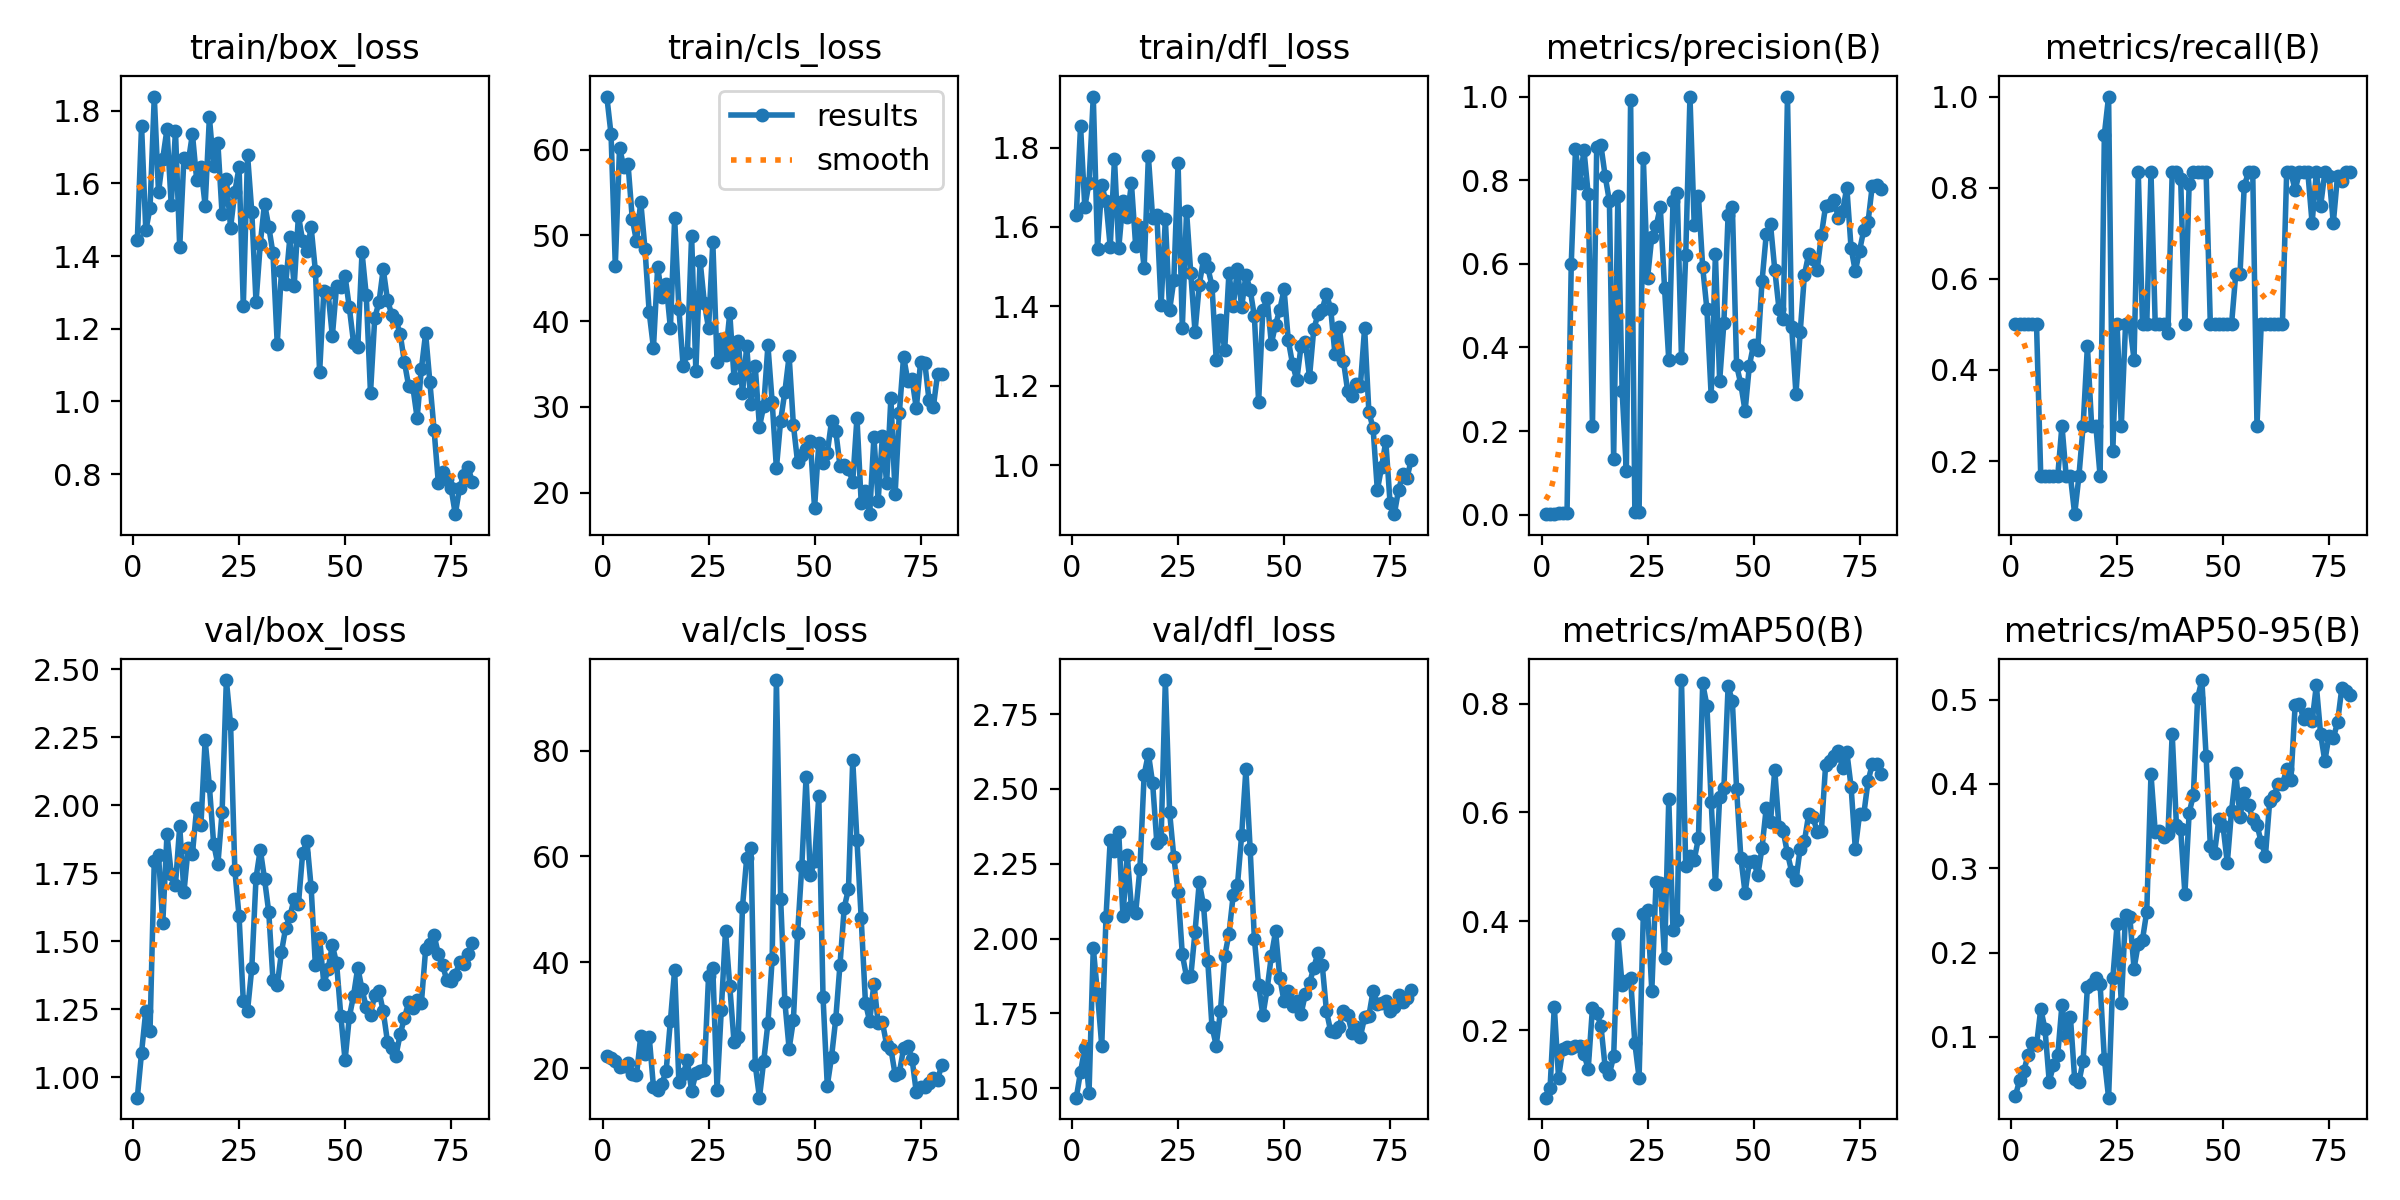

The file beside this chart, header and first rows:
epoch, time, train/box_loss, train/cls_loss, train/dfl_loss, metrics/precision(B), metrics/recall(B), metrics/mAP50(B), metrics/mAP50-95(B), val/box_loss, val/cls_loss, val/dfl_loss, lr/pg0, lr/pg1, lr/pg2
1, 13.84, 1.443, 66.19, 1.631, 0.00113, 0.5, 0.07595, 0.02977, 0.924, 22.37, 1.468, 0.0002488, 0.0002488, 0.0002488
2, 20.02, 1.759, 61.77, 1.855, 0.00141, 0.5, 0.0933, 0.0486, 1.09, 21.86, 1.556, 0.0004989, 0.0004989, 0.0004989
3, 26.63, 1.47, 46.48, 1.65, 0.00254, 0.5, 0.2434, 0.05978, 1.244, 21.29, 1.633, 0.0007426, 0.0007426, 0.0007426
4, 33.14, 1.532, 60.2, 1.712, 0.00404, 0.5, 0.1127, 0.07853, 1.171, 20.18, 1.486, 0.0007405, 0.0007405, 0.0007405
5, 39.18, 1.839, 58.02, 1.929, 0.00458, 0.5, 0.1651, 0.09259, 1.795, 20.38, 1.969, 0.0007309, 0.0007309, 0.0007309
6, 45.58, 1.576, 58.35, 1.545, 0.0032, 0.5, 0.1682, 0.09002, 1.817, 20.9, 1.815, 0.0007214, 0.0007214, 0.0007214
7, 52.05, 1.668, 51.97, 1.705, 0.6004, 0.1667, 0.1676, 0.1334, 1.565, 18.95, 1.642, 0.0007119, 0.0007119, 0.0007119
8, 58.3, 1.749, 49.31, 1.664, 0.8738, 0.1667, 0.1701, 0.1094, 1.894, 18.68, 2.071, 0.0007024, 0.0007024, 0.0007024
9, 64.77, 1.54, 53.92, 1.55, 0.7937, 0.1667, 0.1704, 0.04709, 1.748, 26.01, 2.33, 0.0006929, 0.0006929, 0.0006929
10, 71.26, 1.745, 48.43, 1.771, 0.8721, 0.1667, 0.1556, 0.06673, 1.708, 22.71, 2.291, 0.0006834, 0.0006834, 0.0006834
11, 77.5, 1.424, 41.02, 1.546, 0.766, 0.1667, 0.1291, 0.07822, 1.923, 25.91, 2.354, 0.0006738, 0.0006738, 0.0006738
12, 83.76, 1.671, 36.89, 1.665, 0.2122, 0.2778, 0.241, 0.1381, 1.68, 16.48, 2.075, 0.0006643, 0.0006643, 0.0006643
13, 90.38, 1.658, 46.35, 1.625, 0.8782, 0.1667, 0.2319, 0.1011, 1.844, 15.96, 2.28, 0.0006548, 0.0006548, 0.0006548
14, 96.93, 1.736, 42.8, 1.71, 0.883, 0.1667, 0.208, 0.1233, 1.822, 17.07, 2.105, 0.0006453, 0.0006453, 0.0006453
15, 103.3, 1.61, 44.32, 1.553, 0.8096, 0.08333, 0.1319, 0.0502, 1.99, 19.55, 2.087, 0.0006358, 0.0006358, 0.0006358
16, 109.9, 1.645, 39.18, 1.599, 0.7494, 0.1667, 0.1196, 0.04633, 1.926, 28.95, 2.233, 0.0006263, 0.0006263, 0.0006263
17, 116, 1.538, 51.99, 1.496, 0.1342, 0.2778, 0.1517, 0.07209, 2.24, 38.61, 2.548, 0.0006167, 0.0006167, 0.0006167
18, 122.3, 1.782, 41.45, 1.778, 0.7631, 0.4523, 0.3758, 0.1591, 2.07, 17.33, 2.617, 0.0006072, 0.0006072, 0.0006072
19, 128.9, 1.647, 34.79, 1.623, 0.2957, 0.2778, 0.2821, 0.1626, 1.859, 18.85, 2.519, 0.0005977, 0.0005977, 0.0005977
20, 135.2, 1.711, 36.25, 1.629, 0.1056, 0.2778, 0.2895, 0.1694, 1.782, 21.56, 2.318, 0.0005882, 0.0005882, 0.0005882
21, 141.5, 1.514, 49.99, 1.403, 0.9912, 0.1667, 0.2954, 0.1626, 1.976, 15.7, 2.333, 0.0005787, 0.0005787, 0.0005787
22, 147.7, 1.613, 34.17, 1.62, 0.00541, 0.9167, 0.1758, 0.07395, 2.461, 19, 2.864, 0.0005692, 0.0005692, 0.0005692
23, 154, 1.478, 47.05, 1.391, 0.00578, 1, 0.1127, 0.02807, 2.298, 19.5, 2.423, 0.0005596, 0.0005596, 0.0005596
24, 160.4, 1.577, 42.14, 1.466, 0.8527, 0.2222, 0.4135, 0.1698, 1.762, 19.67, 2.273, 0.0005501, 0.0005501, 0.0005501
25, 167.1, 1.644, 39.15, 1.761, 0.5657, 0.5, 0.4203, 0.2335, 1.591, 37.39, 2.156, 0.0005406, 0.0005406, 0.0005406
26, 173.4, 1.264, 49.2, 1.346, 0.6652, 0.2778, 0.2722, 0.1404, 1.278, 38.86, 1.947, 0.0005311, 0.0005311, 0.0005311
27, 179.9, 1.678, 35.27, 1.64, 0.6893, 0.5, 0.472, 0.2448, 1.245, 15.93, 1.872, 0.0005216, 0.0005216, 0.0005216
28, 186.1, 1.521, 37.92, 1.483, 0.7356, 0.5, 0.4701, 0.2427, 1.4, 30.96, 1.873, 0.0005121, 0.0005121, 0.0005121
29, 192.5, 1.273, 35.99, 1.336, 0.5431, 0.4228, 0.3327, 0.1811, 1.732, 45.99, 2.023, 0.0005025, 0.0005025, 0.0005025
30, 198.9, 1.433, 40.94, 1.454, 0.3697, 0.8333, 0.624, 0.2102, 1.837, 35.52, 2.188, 0.000493, 0.000493, 0.000493
31, 205.5, 1.545, 33.41, 1.519, 0.7503, 0.5, 0.3841, 0.2155, 1.729, 25, 2.112, 0.0004835, 0.0004835, 0.0004835
32, 211.9, 1.481, 37.72, 1.499, 0.7695, 0.5, 0.403, 0.2486, 1.607, 25.8, 1.926, 0.000474, 0.000474, 0.000474
33, 218.7, 1.407, 31.57, 1.451, 0.3736, 0.8333, 0.8433, 0.4114, 1.357, 50.48, 1.706, 0.0004645, 0.0004645, 0.0004645
34, 225.1, 1.159, 37.08, 1.266, 0.6207, 0.5, 0.5008, 0.3434, 1.337, 59.72, 1.643, 0.000455, 0.000455, 0.000455
35, 231.4, 1.358, 30.38, 1.367, 1, 0.5, 0.5192, 0.3443, 1.46, 61.67, 1.759, 0.0004454, 0.0004454, 0.0004454
36, 237.7, 1.322, 34.79, 1.291, 0.6935, 0.5, 0.5129, 0.3366, 1.55, 20.7, 1.942, 0.0004359, 0.0004359, 0.0004359
37, 243.9, 1.453, 27.68, 1.484, 0.7621, 0.4813, 0.5527, 0.3401, 1.591, 14.43, 2.015, 0.0004264, 0.0004264, 0.0004264
38, 250, 1.318, 30.07, 1.401, 0.592, 0.8333, 0.837, 0.4595, 1.656, 21.32, 2.145, 0.0004169, 0.0004169, 0.0004169
39, 256.5, 1.511, 37.16, 1.493, 0.4907, 0.8333, 0.7964, 0.351, 1.636, 28.5, 2.178, 0.0004074, 0.0004074, 0.0004074
40, 262.7, 1.442, 30.56, 1.398, 0.2849, 0.8194, 0.6198, 0.3461, 1.824, 40.58, 2.346, 0.0003979, 0.0003979, 0.0003979
41, 269.1, 1.414, 22.85, 1.479, 0.6223, 0.5, 0.4684, 0.2697, 1.868, 93.31, 2.566, 0.0003883, 0.0003883, 0.0003883
42, 275.4, 1.479, 28.39, 1.442, 0.3194, 0.807, 0.6288, 0.3656, 1.697, 52.01, 2.301, 0.0003788, 0.0003788, 0.0003788
43, 281.6, 1.359, 31.78, 1.375, 0.4587, 0.8333, 0.6444, 0.3868, 1.411, 32.47, 1.999, 0.0003693, 0.0003693, 0.0003693
44, 287.9, 1.08, 35.93, 1.159, 0.7177, 0.8333, 0.8325, 0.5018, 1.51, 23.66, 1.845, 0.0003598, 0.0003598, 0.0003598
45, 294.7, 1.305, 27.94, 1.391, 0.7365, 0.8333, 0.804, 0.5231, 1.342, 29.02, 1.743, 0.0003503, 0.0003503, 0.0003503
46, 301.2, 1.299, 23.53, 1.42, 0.3572, 0.8333, 0.6429, 0.4329, 1.398, 45.51, 1.83, 0.0003408, 0.0003408, 0.0003408
47, 307.7, 1.18, 24.42, 1.306, 0.312, 0.5, 0.5172, 0.3261, 1.485, 58.27, 1.942, 0.0003312, 0.0003312, 0.0003312
48, 314, 1.317, 25.11, 1.354, 0.2477, 0.5, 0.4523, 0.3185, 1.419, 74.98, 2.024, 0.0003217, 0.0003217, 0.0003217
49, 320.3, 1.314, 26.02, 1.392, 0.3555, 0.5, 0.5087, 0.3582, 1.225, 56.42, 1.868, 0.0003122, 0.0003122, 0.0003122
50, 327.1, 1.345, 18.2, 1.443, 0.4069, 0.5, 0.5115, 0.3497, 1.062, 59.06, 1.79, 0.0003027, 0.0003027, 0.0003027
51, 333.2, 1.259, 25.75, 1.315, 0.3946, 0.5, 0.4842, 0.3062, 1.22, 71.41, 1.823, 0.0002932, 0.0002932, 0.0002932
52, 339.5, 1.162, 23.45, 1.255, 0.5583, 0.5, 0.5352, 0.368, 1.3, 33.39, 1.775, 0.0002837, 0.0002837, 0.0002837
53, 345.9, 1.151, 24.62, 1.214, 0.6712, 0.6111, 0.6091, 0.4127, 1.403, 16.69, 1.79, 0.0002741, 0.0002741, 0.0002741
54, 352.3, 1.41, 28.32, 1.299, 0.6944, 0.6111, 0.5833, 0.3612, 1.323, 22.1, 1.747, 0.0002646, 0.0002646, 0.0002646
55, 358.8, 1.292, 27.2, 1.311, 0.586, 0.8046, 0.6775, 0.3896, 1.257, 29.32, 1.813, 0.0002551, 0.0002551, 0.0002551
56, 365, 1.023, 23.11, 1.222, 0.4923, 0.8333, 0.5724, 0.3744, 1.23, 39.58, 1.85, 0.0002456, 0.0002456, 0.0002456
57, 371.2, 1.23, 23.21, 1.342, 0.4683, 0.8333, 0.5656, 0.3585, 1.302, 50.31, 1.903, 0.0002361, 0.0002361, 0.0002361
58, 377.7, 1.273, 22.78, 1.38, 1, 0.2778, 0.5247, 0.3514, 1.316, 53.9, 1.952, 0.0002266, 0.0002266, 0.0002266
59, 384.2, 1.364, 21.27, 1.392, 0.4482, 0.5, 0.4907, 0.3309, 1.242, 78.18, 1.912, 0.000217, 0.000217, 0.000217
60, 390.6, 1.279, 28.73, 1.432, 0.2887, 0.5, 0.4762, 0.315, 1.131, 63.11, 1.758, 0.0002075, 0.0002075, 0.0002075
... 20 more rows
